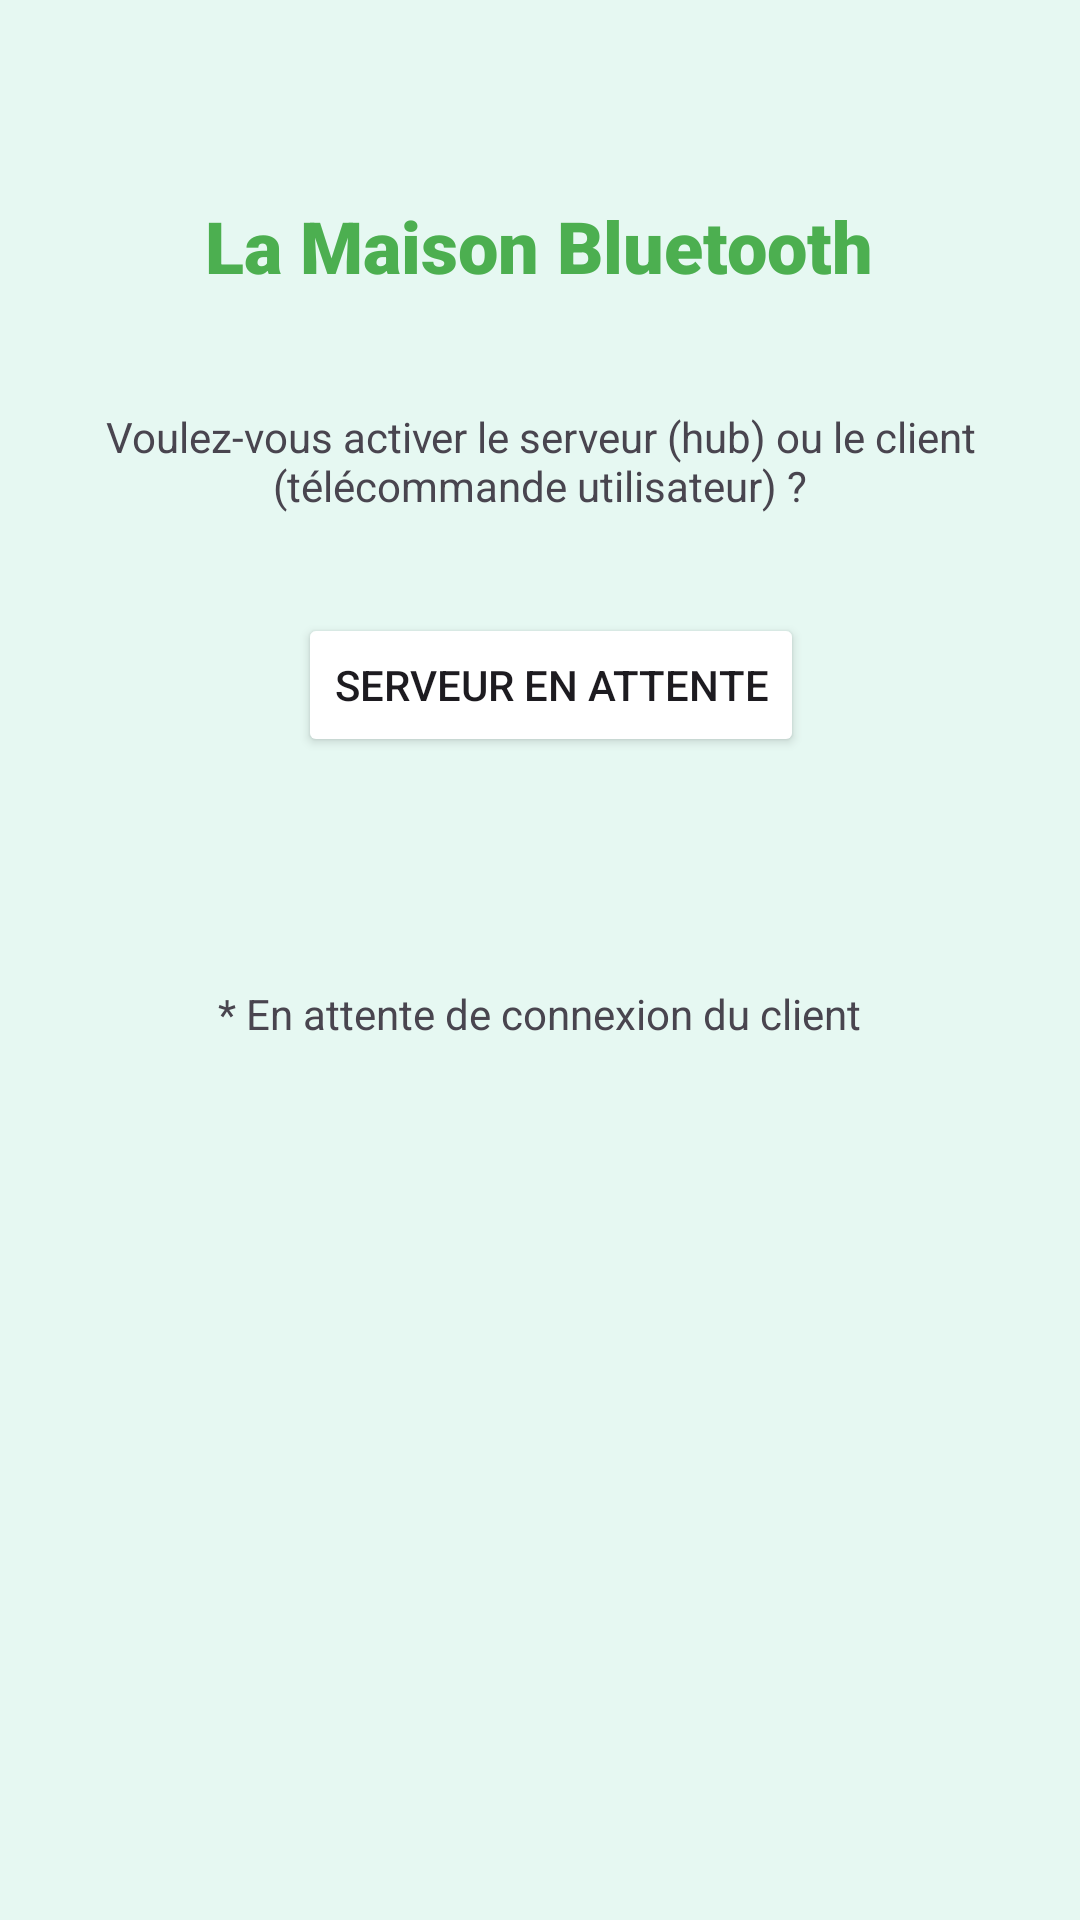

Layout XML and referenced resources for this Android screen:
<!-- AndroidManifest.xml: application theme Theme.SmartHouseApp2 -->
<!-- res/layout/activity_serveur.xml -->
<?xml version="1.0" encoding="utf-8"?>
<androidx.constraintlayout.widget.ConstraintLayout xmlns:android="http://schemas.android.com/apk/res/android"
    xmlns:app="http://schemas.android.com/apk/res-auto"
    xmlns:tools="http://schemas.android.com/tools"
    android:id="@+id/main"
    android:layout_width="match_parent"
    android:layout_height="match_parent"
    android:background="#E6F8F2"
    tools:context=".MainActivity">

    <TextView
        android:id="@+id/text"
        android:layout_width="wrap_content"
        android:layout_height="wrap_content"
        android:fontFamily="sans-serif-black"
        android:text="La Maison Bluetooth"
        android:textColor="#4CAF50"
        android:textSize="24sp"
        app:layout_constraintBottom_toBottomOf="parent"
        app:layout_constraintEnd_toEndOf="parent"
        app:layout_constraintHorizontal_bias="0.498"
        app:layout_constraintStart_toStartOf="parent"
        app:layout_constraintTop_toTopOf="parent"
        app:layout_constraintVertical_bias="0.108" />

    <TextView
        android:id="@+id/textView"
        android:layout_width="wrap_content"
        android:layout_height="wrap_content"
        android:layout_marginStart="32dp"
        android:layout_marginTop="38dp"
        android:layout_marginEnd="32dp"
        android:text="Voulez-vous activer le serveur (hub) ou le client (télécommande utilisateur) ?"
        android:textAlignment="center"
        app:layout_constraintEnd_toEndOf="parent"
        app:layout_constraintStart_toStartOf="parent"
        app:layout_constraintTop_toBottomOf="@+id/text" />

    <TextView
        android:id="@+id/textView3"
        android:layout_width="wrap_content"
        android:layout_height="wrap_content"
        android:layout_marginStart="32dp"
        android:layout_marginTop="76dp"
        android:layout_marginEnd="32dp"
        android:text="* En attente de connexion du client"
        android:textAlignment="center"
        app:layout_constraintEnd_toEndOf="parent"
        app:layout_constraintHorizontal_bias="0.496"
        app:layout_constraintStart_toStartOf="parent"
        app:layout_constraintTop_toBottomOf="@+id/serveur" />

    <Button
        android:id="@+id/serveur"
        style="@style/Widget.AppCompat.Button"
        android:layout_width="wrap_content"
        android:layout_height="wrap_content"
        android:layout_marginStart="112dp"
        android:layout_marginTop="33dp"
        android:layout_marginEnd="105dp"
        android:layout_marginBottom="76dp"
        android:backgroundTint="#E1FAF8"
        android:backgroundTintMode="add"
        android:text="SERVEUR EN ATTENTE"
        android:textColorLink="#E91E63"
        app:layout_constraintBottom_toTopOf="@+id/textView3"
        app:layout_constraintEnd_toEndOf="parent"
        app:layout_constraintStart_toStartOf="parent"
        app:layout_constraintTop_toBottomOf="@+id/textView"
        app:rippleColor="#D9F6F3" />

</androidx.constraintlayout.widget.ConstraintLayout>
<!-- resources referenced by this layout -->
<resources>
  <style name="Theme.SmartHouseApp2" parent="Base.Theme.SmartHouseApp2" />
  <style name="Base.Theme.SmartHouseApp2" parent="Theme.Material3.DayNight.NoActionBar">
          
          
      </style>
</resources>
